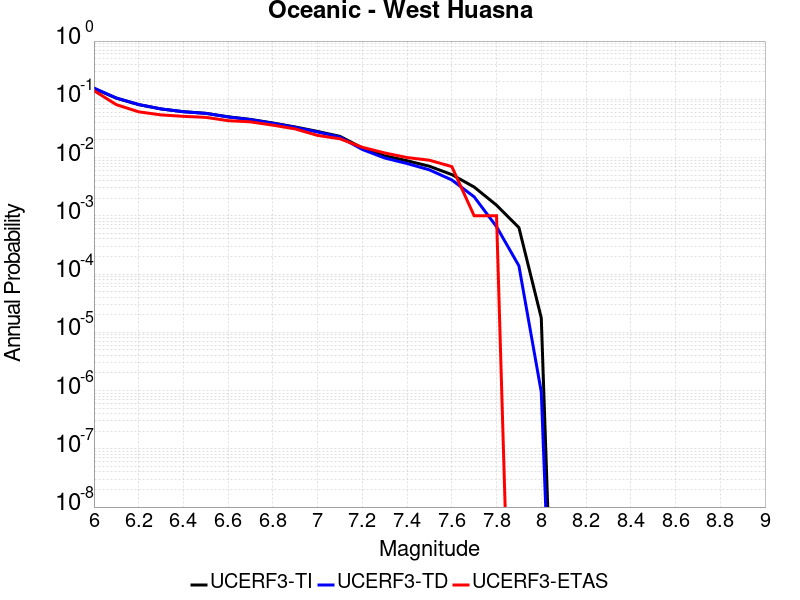

The data file committed next to this chart (first rows):
Magnitude, UCERF3-TI Prob, UCERF3-TD Prob, UCERF3-ETAS Prob
6.0, 0.1536, 0.1559, 0.141
6.1, 0.1045, 0.1055, 0.081
6.2, 0.08103, 0.08141, 0.061
6.3, 0.06831, 0.0684, 0.054
6.4, 0.06129, 0.06123, 0.051
6.5, 0.05751, 0.05739, 0.049
6.6, 0.0501, 0.04984, 0.043
6.7, 0.04516, 0.04481, 0.041
6.8, 0.03924, 0.0388, 0.036
6.9, 0.03352, 0.03299, 0.031
7.0, 0.02809, 0.02747, 0.024
7.1, 0.02312, 0.02242, 0.021
7.2, 0.01462, 0.01378, 0.015
7.3, 0.01071, 0.009824, 0.012
7.4, 0.008821, 0.007906, 0.01
7.5, 0.007091, 0.00615, 0.009
7.6, 0.005102, 0.00413, 0.007
7.7, 0.003119, 0.002117, 0.001
7.8, 0.001522, 6.505249E-4, 0.001
7.9, 6.289633E-4, 1.386256E-4, 0.0
8.0, 1.7639533E-5, 9.4280205E-7, 0.0
